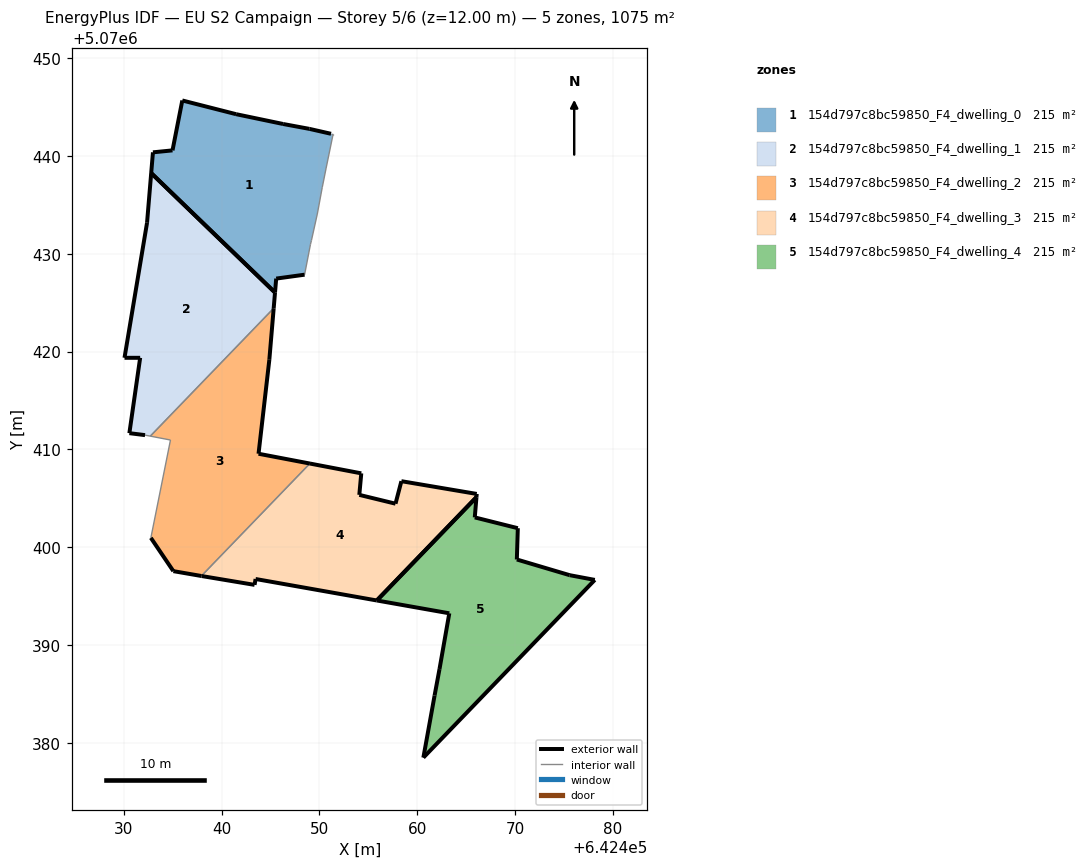
=== STOREY PLAN SPEC (per zone: floor XY polygon, exterior-wall plan segments, windows/doors) ===
zone 1: 154d797c8bc59850_F4_dwelling_0  (215.0 m²)
  floor: (642448.49, 5070427.86) (642449.09, 5070430.96) (642449.19, 5070431.36) (642449.79, 5070434.07) (642450.29, 5070436.77) (642450.69, 5070438.77) (642451.40, 5070442.17) (642451.40, 5070442.27) (642451.20, 5070442.27) (642448.99, 5070442.77) (642446.29, 5070443.27) (642441.49, 5070444.28) (642435.99, 5070445.68) (642434.98, 5070440.57) (642432.98, 5070440.37) (642432.80, 5070438.25) (642445.47, 5070426.04) (642445.59, 5070427.46)
  exterior wall: (642434.98, 5070440.57) – (642435.99, 5070445.68)  [5.2 m]
  exterior wall: (642435.99, 5070445.68) – (642441.49, 5070444.28)  [5.7 m]
  exterior wall: (642441.49, 5070444.28) – (642446.29, 5070443.27)  [4.9 m]
  exterior wall: (642446.29, 5070443.27) – (642448.99, 5070442.77)  [2.7 m]
  exterior wall: (642448.99, 5070442.77) – (642451.20, 5070442.27)  [2.3 m]
  exterior wall: (642448.49, 5070427.86) – (642445.59, 5070427.46)  [2.9 m]
  exterior wall: (642445.59, 5070427.46) – (642445.47, 5070426.04)  [1.4 m]
  exterior wall: (642432.81, 5070438.25) – (642432.98, 5070440.37)  [2.1 m]
  exterior wall: (642432.98, 5070440.37) – (642434.98, 5070440.57)  [2.0 m]
  exterior wall: (642445.47, 5070426.04) – (642432.80, 5070438.25)  [17.6 m]
  interior walls: 8
zone 2: 154d797c8bc59850_F4_dwelling_1  (215.0 m²)
  floor: (642432.71, 5070411.35) (642445.33, 5070424.43) (642445.47, 5070426.04) (642432.80, 5070438.25) (642432.38, 5070433.17) (642430.07, 5070419.36) (642431.68, 5070419.36) (642430.57, 5070411.65) (642432.17, 5070411.45)
  exterior wall: (642430.07, 5070419.36) – (642432.38, 5070433.17)  [14.0 m]
  exterior wall: (642432.38, 5070433.17) – (642432.81, 5070438.25)  [5.1 m]
  exterior wall: (642445.47, 5070426.04) – (642445.33, 5070424.43)  [1.6 m]
  exterior wall: (642432.17, 5070411.45) – (642430.57, 5070411.65)  [1.6 m]
  exterior wall: (642430.57, 5070411.65) – (642431.68, 5070419.36)  [7.8 m]
  exterior wall: (642431.68, 5070419.36) – (642430.07, 5070419.36)  [1.6 m]
  exterior wall: (642432.80, 5070438.25) – (642445.47, 5070426.04)  [17.6 m]
  interior walls: 2
zone 3: 154d797c8bc59850_F4_dwelling_2  (215.0 m²)
  floor: (642437.94, 5070397.05) (642449.03, 5070408.55) (642443.78, 5070409.55) (642444.89, 5070419.16) (642445.33, 5070424.43) (642432.71, 5070411.35) (642434.78, 5070410.95) (642432.77, 5070400.95) (642435.07, 5070397.54)
  exterior wall: (642435.07, 5070397.54) – (642432.77, 5070400.95)  [4.1 m]
  exterior wall: (642445.33, 5070424.43) – (642444.89, 5070419.16)  [5.3 m]
  exterior wall: (642444.89, 5070419.16) – (642443.78, 5070409.55)  [9.7 m]
  exterior wall: (642443.78, 5070409.55) – (642449.03, 5070408.55)  [5.3 m]
  exterior wall: (642437.94, 5070397.05) – (642435.07, 5070397.54)  [2.9 m]
  interior walls: 4
zone 4: 154d797c8bc59850_F4_dwelling_3  (215.0 m²)
  floor: (642455.88, 5070394.54) (642466.07, 5070405.11) (642466.10, 5070405.44) (642458.39, 5070406.74) (642457.79, 5070404.44) (642454.09, 5070405.34) (642454.29, 5070407.54) (642449.03, 5070408.55) (642437.94, 5070397.05) (642437.97, 5070397.04) (642443.38, 5070396.14) (642443.48, 5070396.74)
  exterior wall: (642457.79, 5070404.44) – (642458.39, 5070406.74)  [2.4 m]
  exterior wall: (642458.39, 5070406.74) – (642466.10, 5070405.44)  [7.8 m]
  exterior wall: (642466.10, 5070405.44) – (642466.07, 5070405.11)  [0.3 m]
  exterior wall: (642455.88, 5070394.54) – (642443.48, 5070396.74)  [12.6 m]
  exterior wall: (642443.48, 5070396.74) – (642443.38, 5070396.14)  [0.6 m]
  exterior wall: (642443.38, 5070396.14) – (642437.97, 5070397.04)  [5.5 m]
  exterior wall: (642437.97, 5070397.04) – (642437.94, 5070397.05)  [0.0 m]
  exterior wall: (642449.03, 5070408.55) – (642454.29, 5070407.54)  [5.4 m]
  exterior wall: (642454.29, 5070407.54) – (642454.09, 5070405.34)  [2.2 m]
  exterior wall: (642454.09, 5070405.34) – (642457.79, 5070404.44)  [3.8 m]
  exterior wall: (642466.07, 5070405.11) – (642455.88, 5070394.54)  [14.7 m]
  interior walls: 1
zone 5: 154d797c8bc59850_F4_dwelling_4  (215.0 m²)
  floor: (642460.64, 5070378.47) (642478.17, 5070396.65) (642475.60, 5070397.13) (642470.20, 5070398.74) (642470.30, 5070401.94) (642465.90, 5070403.04) (642466.07, 5070405.11) (642455.88, 5070394.54) (642463.29, 5070393.23) (642462.29, 5070387.53) (642461.79, 5070384.83)
  exterior wall: (642470.20, 5070398.74) – (642475.60, 5070397.13)  [5.6 m]
  exterior wall: (642475.60, 5070397.13) – (642478.17, 5070396.65)  [2.6 m]
  exterior wall: (642478.17, 5070396.65) – (642460.64, 5070378.47)  [25.3 m]
  exterior wall: (642460.64, 5070378.47) – (642461.79, 5070384.83)  [6.5 m]
  exterior wall: (642461.79, 5070384.83) – (642462.29, 5070387.53)  [2.7 m]
  exterior wall: (642462.29, 5070387.53) – (642463.29, 5070393.23)  [5.8 m]
  exterior wall: (642463.29, 5070393.23) – (642455.88, 5070394.54)  [7.5 m]
  exterior wall: (642466.07, 5070405.11) – (642465.90, 5070403.04)  [2.1 m]
  exterior wall: (642465.90, 5070403.04) – (642470.30, 5070401.94)  [4.5 m]
  exterior wall: (642470.30, 5070401.94) – (642470.20, 5070398.74)  [3.2 m]
  exterior wall: (642455.88, 5070394.54) – (642466.07, 5070405.11)  [14.7 m]

=== DERIVED (storey summary) ===
Building: EU S2 Campaign
Storey: 5 of 6  (floor level z = 12.00 m)
Storey gross floor area: 1075.2 m²
Zones on this storey: 5
  - 154d797c8bc59850_F4_dwelling_0: floor 215.0 m²; exterior wall 46.9 m (140.7 m²); WWR 0.0%
  - 154d797c8bc59850_F4_dwelling_1: floor 215.0 m²; exterior wall 49.3 m (147.9 m²); WWR 0.0%
  - 154d797c8bc59850_F4_dwelling_2: floor 215.0 m²; exterior wall 27.3 m (82.0 m²); WWR 0.0%
  - 154d797c8bc59850_F4_dwelling_3: floor 215.0 m²; exterior wall 55.3 m (165.9 m²); WWR 0.0%
  - 154d797c8bc59850_F4_dwelling_4: floor 215.0 m²; exterior wall 80.5 m (241.6 m²); WWR 0.0%
Zone adjacency (shared interzone walls):
  - 154d797c8bc59850_F4_dwelling_1 ↔ 154d797c8bc59850_F4_dwelling_2
  - 154d797c8bc59850_F4_dwelling_2 ↔ 154d797c8bc59850_F4_dwelling_3